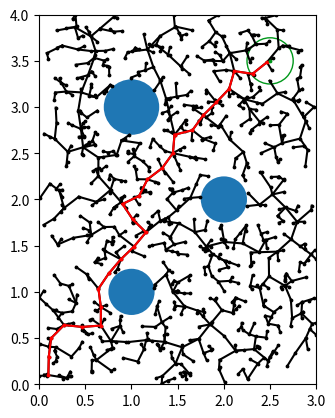

Here is the Python script that generated this plot:
import numpy as np
import matplotlib.pyplot as plt
from typing import List, Tuple

def conf_free(q: np.ndarray, obstacles: List[Tuple[np.ndarray, float]]) -> bool:
    """
    Check if a configuration is in the free space.

    This function checks if the configuration q lies outside of all the obstacles in the connfiguration space.

    @param q: An np.ndarray of shape (2,) representing a robot configuration.
    @param obstacles: A list of obstacles. Each obstacle is a tuple of the form (center, radius) representing a circle.
    @return: True if the configuration is in the free space, i.e. it lies outside of all the circles in `obstacles`.
             Otherwise return False.
    """
    for obstacle in obstacles:
        ob_pos = obstacle[0]
        radius = obstacle[1]
        if np.linalg.norm(q-ob_pos) <= radius:
            return False
    return True

def edge_free(edge: Tuple[np.ndarray, np.ndarray], obstacles: List[Tuple[np.ndarray, float]]) -> bool:
    """
    Check if a graph edge is in the free space.

    This function checks if a graph edge, i.e. a line segment specified as two end points, lies entirely outside of
    every obstacle in the configuration space.

    @param edge: A tuple containing the two segment endpoints.
    @param obstacles: A list of obstacles as described in `config_free`.
    @return: True if the edge is in the free space, i.e. it lies entirely outside of all the circles in `obstacles`.
             Otherwise return False.
    """
    point1, point2 = edge
    x1, y1 = point1
    x2, y2 = point2
    for obstacle in obstacles:
        x0, y0 = obstacle[0]
        radius = obstacle[1]
        dist = abs((y2-y1)*x0 - (x2-x1)*y0 + x2*y1 - y2*x1) / ((y2-y1)**2+(x2-x1)**2)**0.5
        if dist <= radius:
            return False
    return True



def random_conf(width: float, height: float) -> np.ndarray:
    """
    Sample a random configuration from the configuration space.

    This function draws a uniformly random configuration from the configuration space rectangle. The configuration
    does not necessarily have to reside in the free space.

    @param width: The configuration space width.
    @param height: The configuration space height.
    @return: A random configuration uniformily distributed across the configuration space.
    """
    result = np.random.rand(2,)
    result[0] *= width
    result[1] *= height
    return result


def nearest_vertex(conf: np.ndarray, vertices: np.ndarray) -> int:
    """
    Finds the nearest vertex to conf in the set of vertices.

    This function searches through the set of vertices and finds the one that is closest to
    conf using the L2 norm (Euclidean distance).

    @param conf: The configuration we are trying to find the closest vertex to.
    @param vertices: The set of vertices represented as an np.array with shape (n, 2). Each row represents
                     a vertex.
    @return: The index (i.e. row of `vertices`) of the vertex that is closest to `conf`.
    """
    result = 0
    champ = np.linalg.norm(conf-vertices[0])
    for i, vertex in enumerate(vertices):
        dist = np.linalg.norm(conf-vertex)
        if dist < champ:
            result = i
            champ = dist
    return result

def extend(origin: np.ndarray, target: np.ndarray, step_size: float=0.2) -> np.ndarray:
    """
    Extends the RRT at most a fixed distance toward the target configuration.

    Given a configuration in the RRT graph `origin`, this function returns a new configuration that takes a
    step of at most `step_size` towards the `target` configuration. That is, if the L2 distance between `origin`
    and `target` is less than `step_size`, return `target`. Otherwise, return the configuration on the line
    segment between `origin` and `target` that is `step_size` distance away from `origin`.

    @param origin: A vertex in the RRT graph to be extended.
    @param target: The vertex that is being extended towards.
    @param step_size: The maximum allowed distance the returned vertex can be from `origin`.

    @return: A new configuration that is as close to `target` as possible without being more than
            `step_size` away from `origin`.
    """
    diff = target - origin
    dist = np.linalg.norm(diff)
    if dist < step_size: return target
    return origin + step_size * diff / dist


def rrt(origin: np.ndarray, width: float, height: float, obstacles: List[Tuple[np.ndarray, float]],
        trials: int=1000, step_size: float=0.2) -> (np.ndarray, np.ndarray):
    """
    Explore a workspace using the RRT algorithm.

    This function builds an RRT using `trials` samples from the free space.

    @param origin: The starting configuration of the robot.
    @param width: The width of the configuration space.
    @param height: The height of the configuration space.
    @param obstacles: A list of circular obstacles.
    @param trials: The number of configurations to sample from the free space.
    @param step_size: The step_size to pass to `extend`.

    @return: A tuple (`vertices`, `parents`), where `vertices` is an (n, 2) `np.ndarray` where each row is a configuration vertex
             and `parents` is an array identifying the parent, i.e. `parents[i]` is the parent of the vertex in
             the `i`th row of `vertices.
    """
    num_verts = 1

    vertices = np.zeros((trials + 1, len(origin)))
    vertices[0, :] = origin

    parents = np.zeros(trials + 1, dtype=int)
    parents[0] = -1

    for trial in range(trials):
        #TODO: Fill this loop out for your assignment.
        q_rand = random_conf(width, height)
        nearest_index = nearest_vertex(q_rand, vertices[:num_verts,:])
        q_near = vertices[nearest_index]
        q_s = extend(q_near, q_rand)
        if not conf_free(q_s, obstacles) or not edge_free((q_rand, q_s), obstacles):
            continue
        else:
            vertices[num_verts] = q_s
            parents[num_verts] = nearest_index
            num_verts += 1

    return vertices[:num_verts, :], parents[:num_verts]

def backtrack(index: int, parents: np.ndarray) -> List[int]:
    """
    Find the sequence of nodes from the origin of the graph to an index.

    This function returns a List of vertex indices going from the origin vertex to the vertex `index`.

    @param index: The vertex to find the path through the tree to.
    @param parents: The array of vertex parents as specified in the `rrt` function.

    @return: The list of vertex indicies such that specifies a path through the graph to `index`.
    """
    path = [index]
    current = index
    while current != 0:
        parent = parents[current]
        path.append(parent)
        current = parent
    path.reverse()
    return path


# testing!

width = 3
height = 4

obstacles = [(np.array([1, 1]), 0.25), (np.array([2, 2]), 0.25), (np.array([1, 3]), 0.3)]
goal = (np.array([2.5, 3.5]), 0.25)

origin = (0.1, 0.1)

vertices, parents = rrt(origin, width, height, obstacles)

index = nearest_vertex(goal[0], vertices)

if np.linalg.norm(vertices[index, :] - goal[0]) < 0.25:
    print('Path found!')
    path_verts = backtrack(index, parents)
else:
    print('No path found!')
    path_verts = []


# plot

fig, ax = plt.subplots()

ax.set_xlim([0, width])
ax.set_ylim([0, height])
ax.set_aspect('equal')

for i in range(len(parents)):
    if parents[i] < 0:
        continue
    plt.plot([vertices[i, 0], vertices[parents[i], 0]],
             [vertices[i, 1], vertices[parents[i], 1]], c='k')

for i in path_verts:
    if parents[i] < 0:
        continue
    plt.plot([vertices[i, 0], vertices[parents[i], 0]],
             [vertices[i, 1], vertices[parents[i], 1]], c='r')

for o in obstacles:
    ax.add_artist(plt.Circle(tuple(o[0]), o[1]))

ax.add_artist(plt.Circle(tuple(goal[0]), goal[1], ec=(0.004, 0.596, 0.105), fc=(1, 1, 1)))

plt.scatter([2.5], [3.5], zorder=3, c=np.array([[0.004, 0.596, 0.105]]), s=3)
plt.scatter(vertices[path_verts, 0], vertices[path_verts, 1], c=np.array([[1, 0, 0]]), s=3, zorder=2)
plt.scatter(vertices[1:, 0], vertices[1:, 1], c=np.array([[0, 0, 0]]), s=3)


# plot it
plt.show()